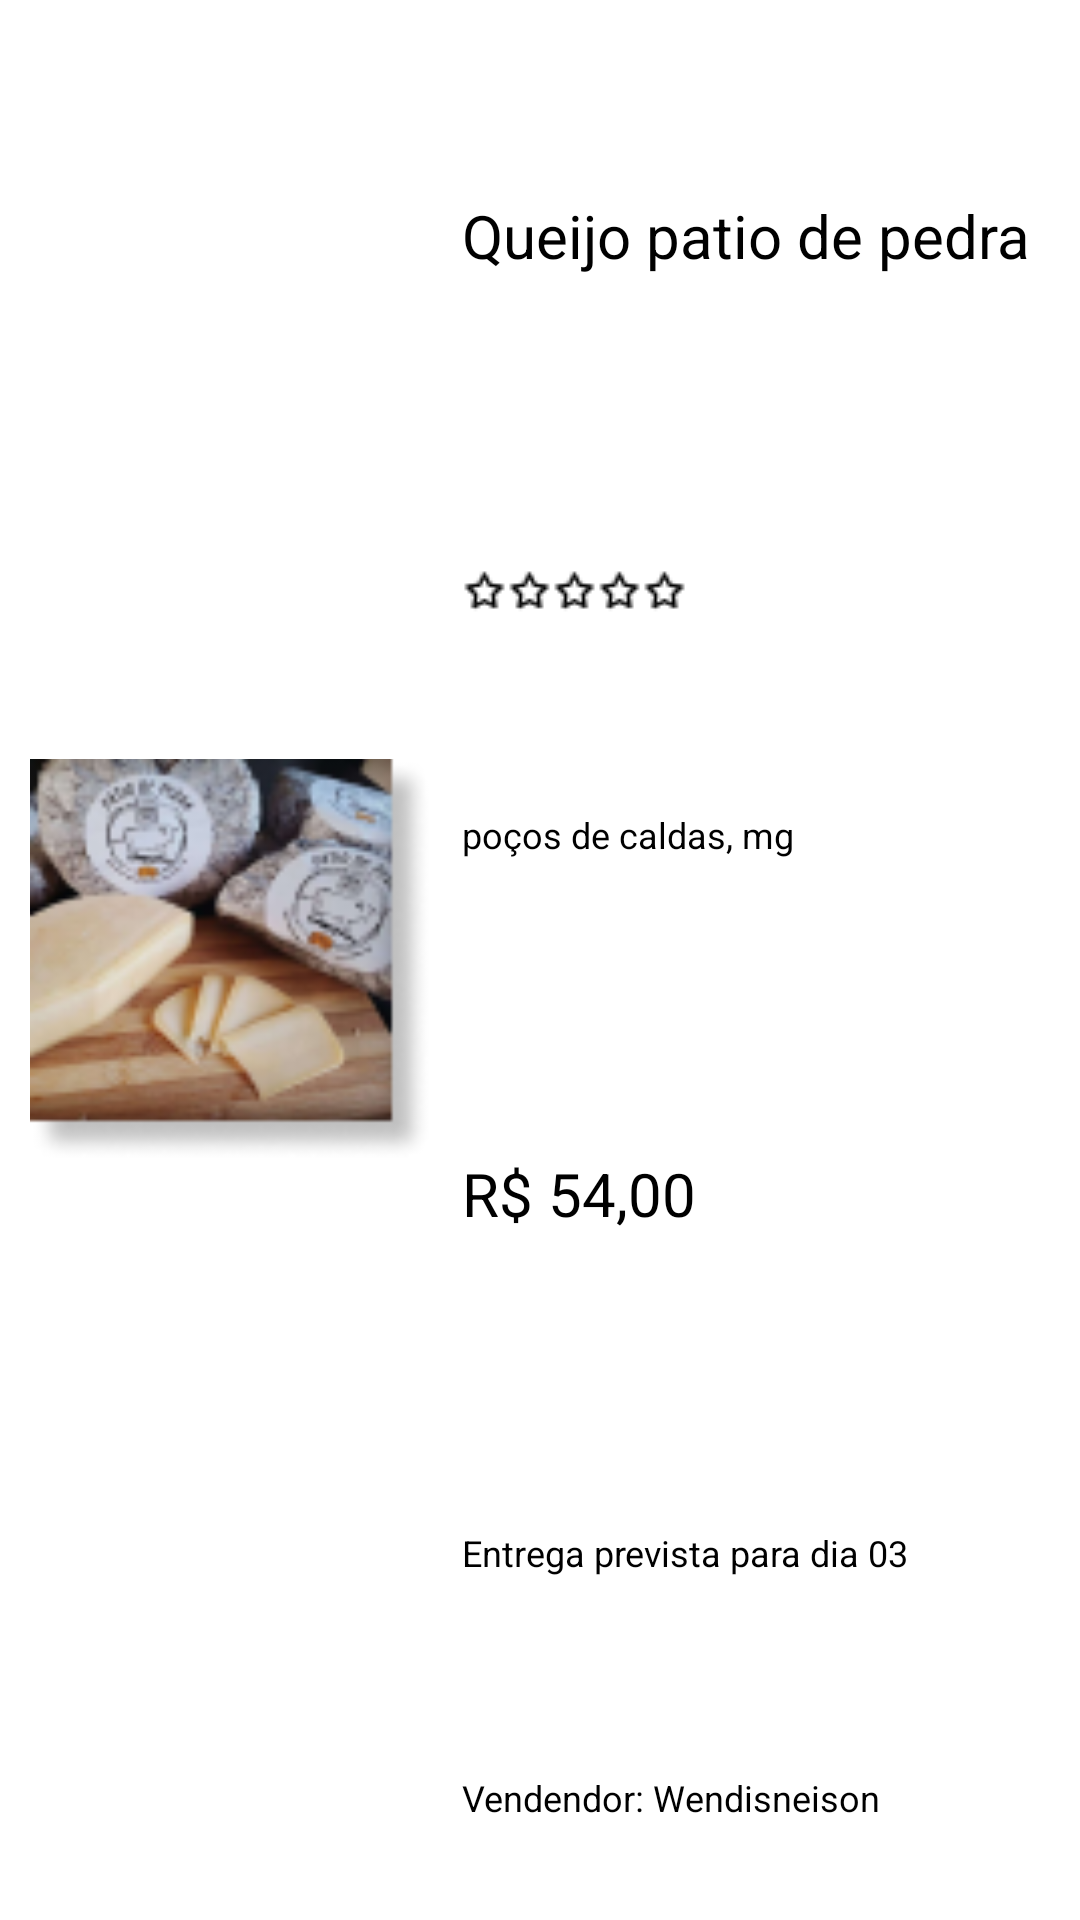

Produce the Android XML layout that renders to this screen, including the resource entries it uses.
<!-- AndroidManifest.xml: application theme Theme.Trazpramim -->
<!-- res/layout/product_search.xml -->
<?xml version="1.0" encoding="utf-8"?>

<LinearLayout xmlns:android="http://schemas.android.com/apk/res/android"
    android:layout_width="290dp"
    android:layout_height="150dp"
    android:gravity="center_horizontal"
    android:background="@color/white"
    android:orientation="horizontal">

    <ImageView
        android:id="@+id/product_search_item_image"
        android:layout_width="match_parent"
        android:layout_height="match_parent"
        android:layout_weight="3"
        android:paddingStart="10dp"
        android:layout_gravity="center"
        android:src="@drawable/image_1"/>

    <LinearLayout
        android:layout_width="match_parent"
        android:layout_height="match_parent"
        android:layout_weight="2"
        android:gravity="start"
        android:background="@color/white"
        android:orientation="vertical">

        <TextView
            android:id="@+id/product_search_item_name"
            android:layout_width="wrap_content"
            android:layout_height="wrap_content"
            android:layout_weight="2"
            android:gravity="start|center"
            android:paddingStart="10dp"
            android:textSize="20sp"
            android:textColor="@color/black"
            android:singleLine="true"
            android:ellipsize="end"
            android:text="Queijo patio de pedra"/>

        <LinearLayout
            android:layout_width="wrap_content"
            android:layout_height="wrap_content"
            android:layout_weight="1"
            android:gravity="start|center"
            android:paddingStart="10dp"
            android:background="@color/white"
            android:orientation="horizontal">

            <ImageView
                android:id="@+id/product_search_star_1"
                android:layout_width="wrap_content"
                android:layout_height="wrap_content"
                android:src="@drawable/vendor_star_hollow"
                android:background="#00FFFFFF" />
            <ImageView
                android:id="@+id/product_search_star_2"
                android:layout_width="wrap_content"
                android:layout_height="wrap_content"
                android:src="@drawable/vendor_star_hollow"
                android:background="#00FFFFFF" />
            <ImageView
                android:id="@+id/product_search_star_3"
                android:layout_width="wrap_content"
                android:layout_height="wrap_content"
                android:src="@drawable/vendor_star_hollow"
                android:background="#00FFFFFF"/>
            <ImageView
                android:id="@+id/product_search_star_4"
                android:layout_width="wrap_content"
                android:layout_height="wrap_content"
                android:src="@drawable/vendor_star_hollow"
                android:background="#00FFFFFF" />
            <ImageView
                android:id="@+id/product_search_star_5"
                android:layout_width="wrap_content"
                android:layout_height="wrap_content"
                android:src="@drawable/vendor_star_hollow"
                android:background="#00FFFFFF" />

        </LinearLayout>

        <TextView
            android:id="@+id/product_search_item_place"
            android:layout_width="wrap_content"
            android:layout_height="wrap_content"
            android:layout_weight="1"
            android:gravity="start|center"
            android:paddingStart="10dp"
            android:textSize="12sp"
            android:textColor="@color/black"
            android:singleLine="true"
            android:ellipsize="end"
            android:text="poços de caldas, mg"/>
        <TextView
            android:id="@+id/product_search_item_price"
            android:layout_width="wrap_content"
            android:layout_height="wrap_content"
            android:layout_weight="2"
            android:gravity="start|center"
            android:paddingStart="10dp"
            android:textSize="20sp"
            android:textColor="@color/black"
            android:singleLine="true"
            android:ellipsize="end"
            android:text="R$ 54,00"/>

        <TextView
            android:id="@+id/product_search_item_due"
            android:layout_width="wrap_content"
            android:layout_height="wrap_content"
            android:layout_weight="1"
            android:gravity="start|center"
            android:paddingStart="10dp"
            android:textSize="12sp"
            android:textColor="@color/black"
            android:singleLine="true"
            android:ellipsize="end"
            android:text="Entrega prevista para dia 03"/>

        <TextView
            android:id="@+id/product_search_item_vendor"
            android:layout_width="wrap_content"
            android:layout_height="wrap_content"
            android:layout_weight="1"
            android:gravity="start|center"
            android:paddingStart="10dp"
            android:textSize="12sp"
            android:textColor="@color/black"
            android:singleLine="true"
            android:ellipsize="end"
            android:text="Vendendor: Wendisneison"/>


    </LinearLayout>

</LinearLayout>
<!-- resources referenced by this layout -->
<resources>
  <color name="black">#FF000000</color>
  <color name="white">#FFFFFFFF</color>
  <!-- drawable image_1: png bitmap (drawable, 22452 bytes) -->
  <!-- drawable vendor_star_hollow: png bitmap (drawable, 280 bytes) -->
  <style name="Theme.Trazpramim" parent="Theme.MaterialComponents.DayNight.DarkActionBar">
          
          <item name="colorPrimary">@color/purple_500</item>
          <item name="colorPrimaryVariant">@color/purple_700</item>
          <item name="colorOnPrimary">@color/white</item>
          
          <item name="colorSecondary">@color/teal_200</item>
          <item name="colorSecondaryVariant">@color/teal_700</item>
          <item name="colorOnSecondary">@color/black</item>
          
          <item name="android:statusBarColor" tools:targetApi="l">?attr/colorPrimaryVariant</item>
          
      </style>
  <!-- not gathered from this repository: default colours our renderer supplied (Android Studio template values) -->
  <color name="purple_500">#FF6200EE</color>
  <color name="purple_700">#FF3700B3</color>
  <color name="teal_200">#FF03DAC5</color>
  <color name="teal_700">#FF018786</color>
</resources>
